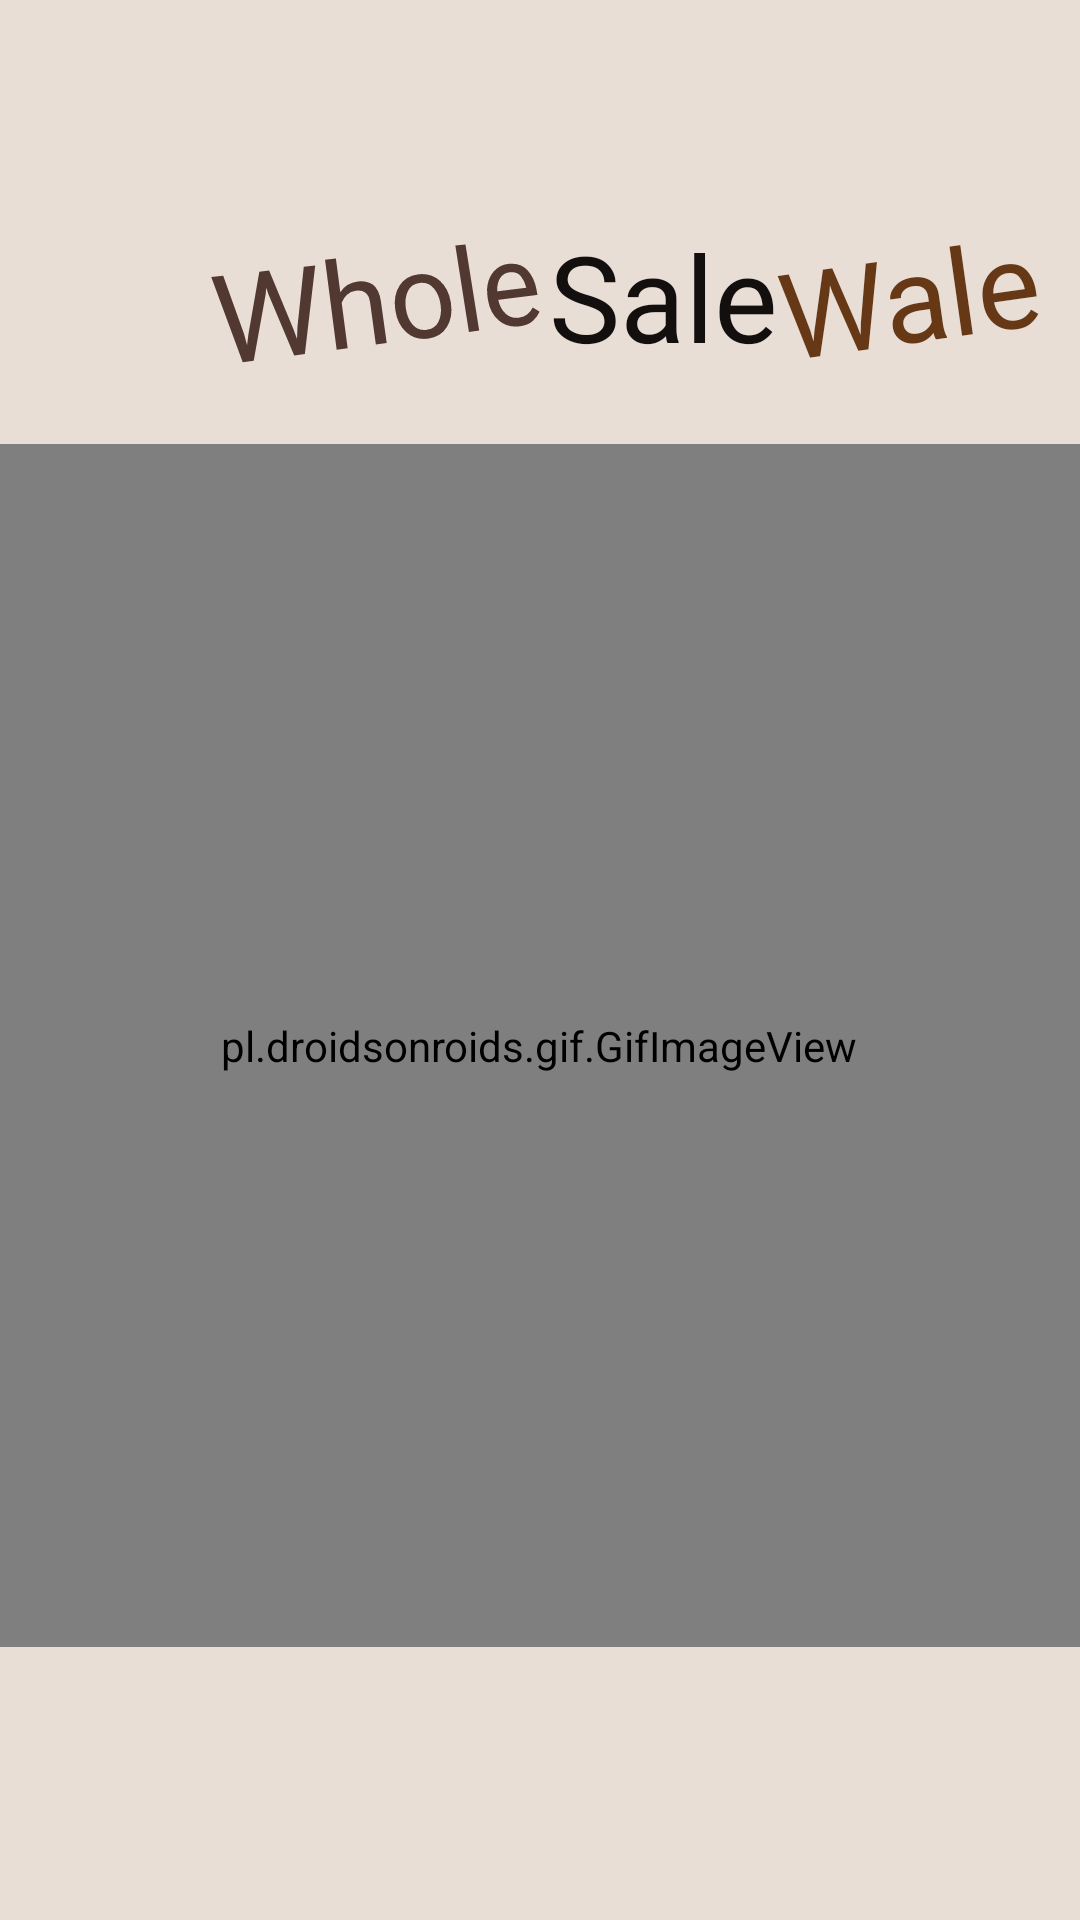

Produce the Android XML layout that renders to this screen, including the resource entries it uses.
<!-- AndroidManifest.xml: application theme Theme.WholeSaleWale -->
<!-- res/layout/activity_splash_screen.xml -->
<?xml version="1.0" encoding="utf-8"?>
<androidx.constraintlayout.widget.ConstraintLayout xmlns:android="http://schemas.android.com/apk/res/android"
    xmlns:app="http://schemas.android.com/apk/res-auto"
    xmlns:tools="http://schemas.android.com/tools"
    android:layout_width="match_parent"
    android:layout_height="match_parent"
    android:background="#339E6E49"
   >

    <pl.droidsonroids.gif.GifImageView
        android:id="@+id/gifImageView"
        android:layout_width="458dp"
        android:layout_height="401dp"
        android:layout_marginTop="148dp"
        android:background="@drawable/splash_"
        android:scaleType="centerCrop"
        app:layout_constraintEnd_toEndOf="parent"
        app:layout_constraintHorizontal_bias="0.51"
        app:layout_constraintStart_toStartOf="parent"
        app:layout_constraintTop_toTopOf="parent" />

    <TextView
        android:id="@+id/whole"
        android:layout_width="wrap_content"
        android:layout_height="wrap_content"
        android:layout_marginStart="72dp"
        android:layout_marginTop="72dp"
        android:fontFamily="@font/akaya_telivigala"
        android:rotation="-8"
        android:rotationX="8"
        android:rotationY="8"
        android:text="Whole"
        android:textColor="#513830"
        android:textSize="40sp"
        app:layout_constraintStart_toStartOf="parent"
        app:layout_constraintTop_toTopOf="parent" />

    <TextView
        android:id="@+id/sale"
        android:layout_width="wrap_content"
        android:layout_height="wrap_content"
        android:fontFamily="@font/akaya_telivigala"
        android:text="Sale"
        android:textColor="#130F0F"
        android:textSize="40sp"
        app:layout_constraintBottom_toBottomOf="@+id/whole"
        app:layout_constraintStart_toEndOf="@+id/whole"
        app:layout_constraintTop_toTopOf="@+id/whole" />

    <TextView
        android:id="@+id/wale"
        android:layout_width="wrap_content"
        android:layout_height="wrap_content"
        android:fontFamily="@font/akaya_telivigala"
        android:rotation="-8"
        android:text="Wale"
        android:textColor="#673815"
        android:textSize="40sp"
        app:layout_constraintBottom_toBottomOf="@+id/sale"
        app:layout_constraintStart_toEndOf="@+id/sale"
        app:layout_constraintTop_toTopOf="@+id/sale" />

</androidx.constraintlayout.widget.ConstraintLayout>
<!-- resources referenced by this layout -->
<resources>
  <!-- drawable splash_: gif bitmap (drawable, 658417 bytes) -->
  <style name="Theme.WholeSaleWale" parent="Theme.AppCompat.Light.NoActionBar">
          
          <item name="colorPrimary">@color/black</item>
          <item name="colorPrimaryVariant">@color/black</item>
          <item name="colorOnPrimary">@color/white</item>
          
          <item name="colorSecondary">@color/teal_200</item>
          <item name="colorSecondaryVariant">@color/teal_700</item>
          <item name="colorOnSecondary">@color/black</item>
          
          <item name="android:statusBarColor" tools:targetApi="l">?attr/colorPrimaryVariant</item>
          
      </style>
  <color name="black">#FF000000</color>
  <color name="white">#FFFFFFFF</color>
  <color name="teal_200">#FF03DAC5</color>
  <color name="teal_700">#FF018786</color>
</resources>
